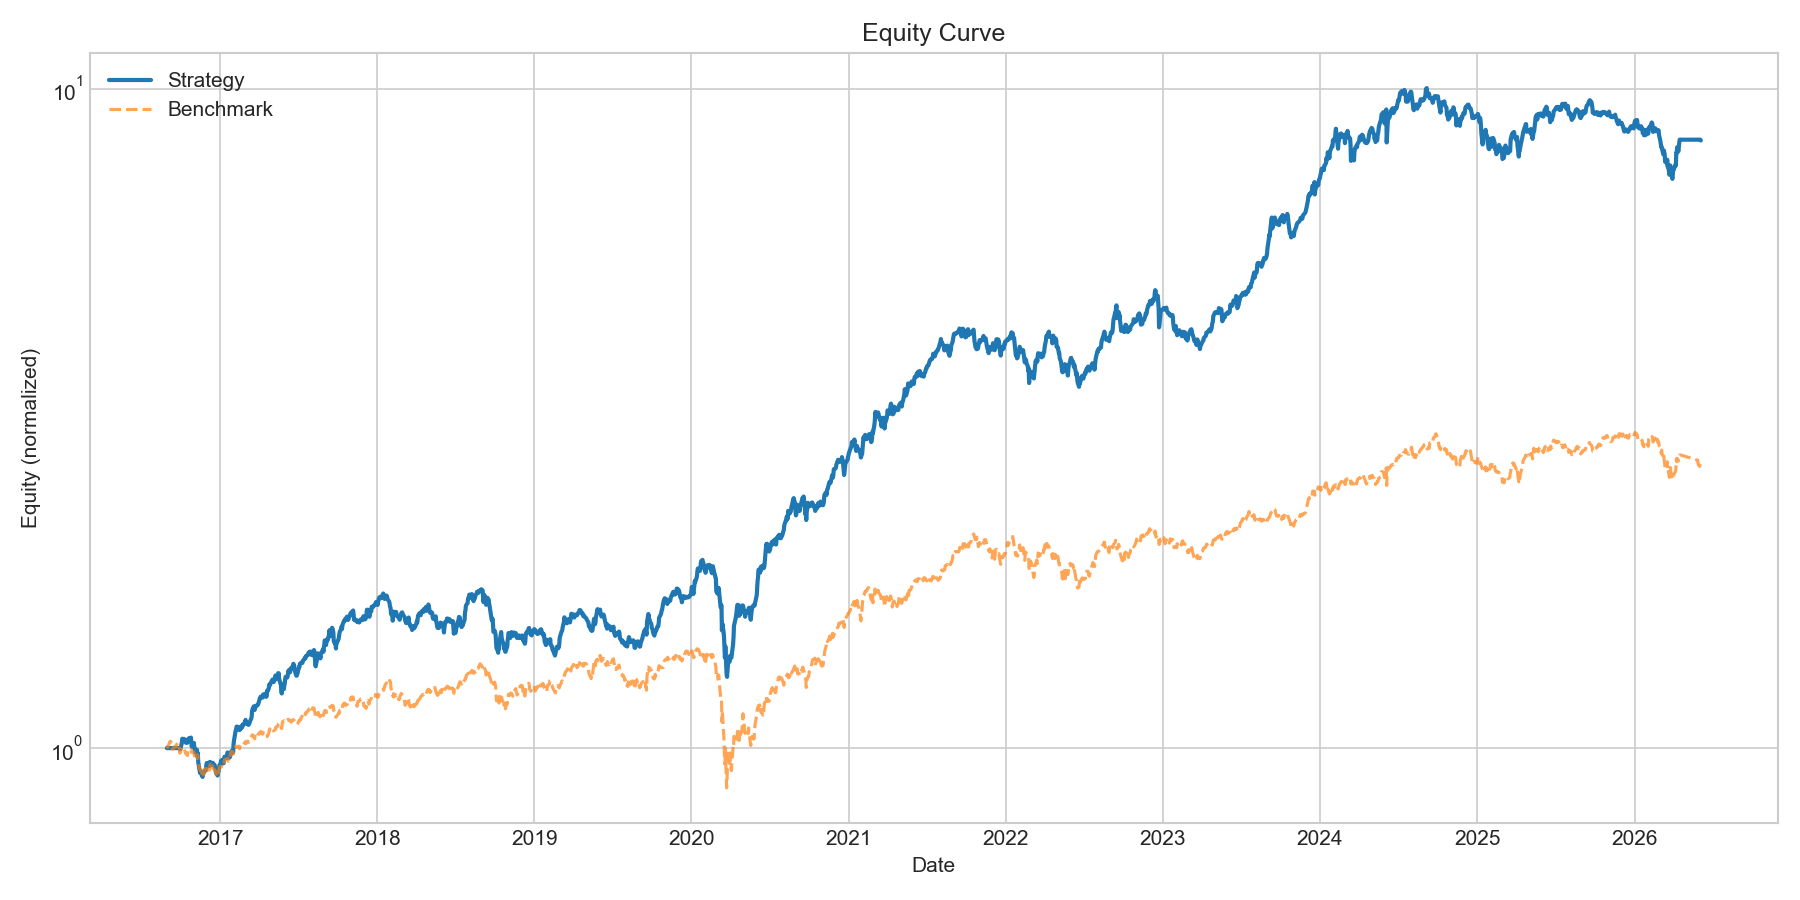

The data file committed next to this chart (first rows):
date, equity
2016-08-30, 1.0
2016-08-31, 1.0
2016-09-01, 1.0
2016-09-02, 1.0
2016-09-06, 1.0
2016-09-07, 1.0
2016-09-08, 1.0
2016-09-09, 1.0
2016-09-12, 1.0
2016-09-14, 1.0
2016-09-15, 1.0
2016-09-16, 1.0
2016-09-19, 1.0
2016-09-20, 1.0
2016-09-21, 1.0
2016-09-22, 1.0
2016-09-23, 1.0
2016-09-26, 1.0
2016-09-27, 1.0
2016-09-28, 1.0
2016-09-29, 1.0
2016-09-30, 0.9958
2016-10-03, 1.012
2016-10-04, 1.023
2016-10-05, 1.033
2016-10-06, 1.033
2016-10-07, 1.03
2016-10-10, 1.031
2016-10-13, 1.019
2016-10-14, 1.027
2016-10-17, 1.019
2016-10-18, 1.031
2016-10-19, 1.03
2016-10-20, 1.033
2016-10-21, 1.036
2016-10-24, 1.035
2016-10-25, 1.037
2016-10-26, 1.021
2016-10-27, 1.005
2016-10-28, 1.014
2016-11-01, 1.018
2016-11-02, 0.9994
2016-11-03, 0.9989
2016-11-04, 0.9846
2016-11-07, 0.9867
2016-11-08, 0.994
2016-11-09, 0.9706
2016-11-10, 0.9826
2016-11-11, 0.9521
2016-11-15, 0.9181
2016-11-16, 0.9203
2016-11-17, 0.9143
2016-11-18, 0.9212
2016-11-21, 0.9044
2016-11-22, 0.9152
2016-11-23, 0.9156
2016-11-24, 0.9215
2016-11-25, 0.922
2016-11-28, 0.9248
2016-11-29, 0.9289
... 2,326 more rows
